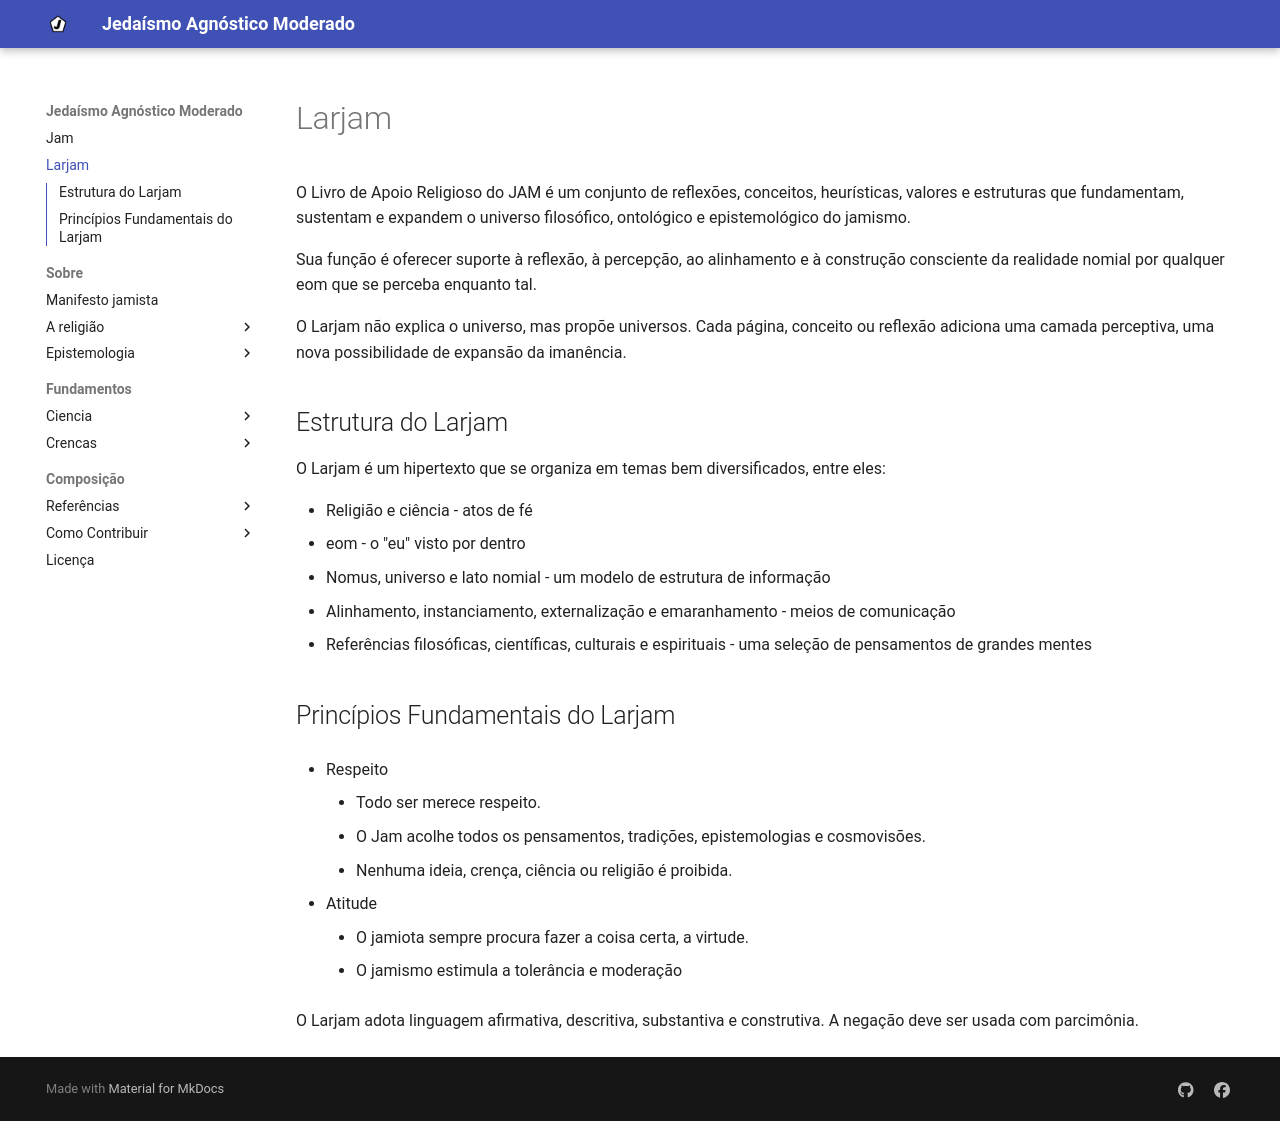

repository: eom-jam/larjam · page: larjam/index.html · generator: mkdocs

O Livro de Apoio Religioso do JAM é um conjunto de reflexões, conceitos, heurísticas, valores e estruturas que fundamentam, sustentam e expandem o universo filosófico, ontológico e epistemológico do jamismo.

Sua função é oferecer suporte à reflexão, à percepção, ao alinhamento e à construção consciente da realidade nomial por qualquer eom que se perceba enquanto tal.

O Larjam não explica o universo, mas propõe universos. Cada página, conceito ou reflexão adiciona uma camada perceptiva, uma nova possibilidade de expansão da imanência.

## Estrutura do Larjam

O Larjam é um hipertexto que se organiza em temas bem diversificados, entre eles:

- Religião e ciência - atos de fé  
- eom - o "eu" visto por dentro 
- Nomus, universo e lato nomial - um modelo de estrutura de informação  
- Alinhamento, instanciamento, externalização e emaranhamento - meios de comunicação  
- Referências filosóficas, científicas, culturais e espirituais - uma seleção de pensamentos de grandes mentes

## Princípios Fundamentais do Larjam

- Respeito
    - Todo ser merece respeito.
    - O Jam acolhe todos os pensamentos, tradições, epistemologias e cosmovisões.  
    - Nenhuma ideia, crença, ciência ou religião é proibida.  

- Atitude
    - O jamiota sempre procura fazer a coisa certa, a virtude.
    - O jamismo estimula a tolerância e moderação

O Larjam adota linguagem afirmativa, descritiva, substantiva e construtiva. A negação deve ser usada com parcimônia. 
